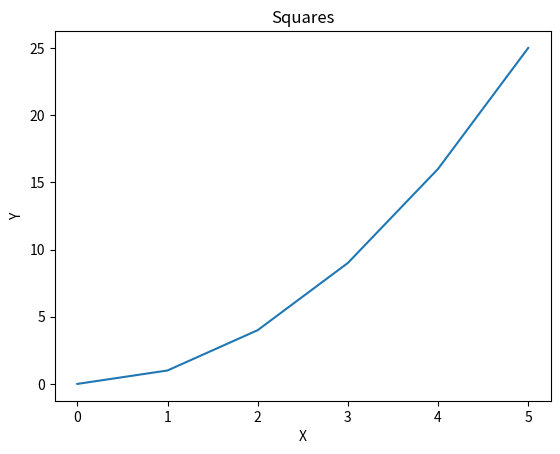
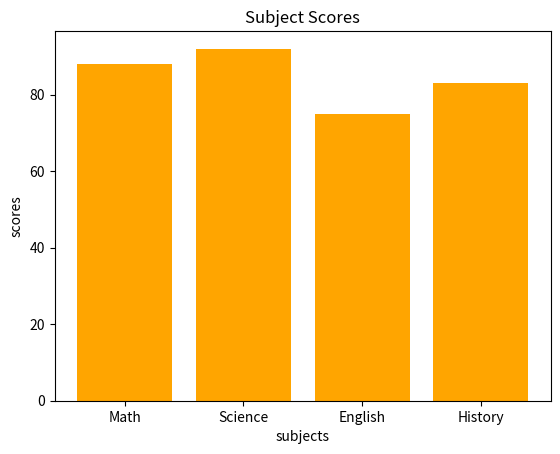
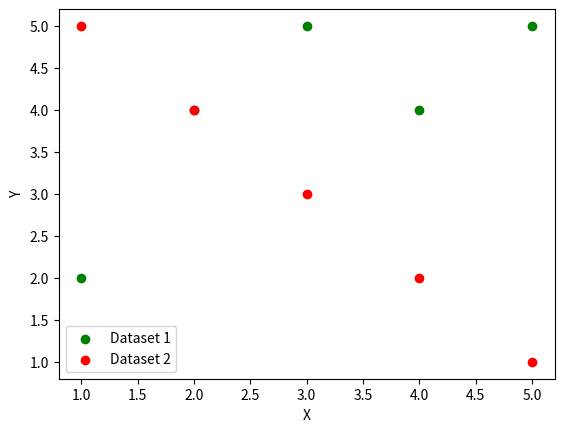
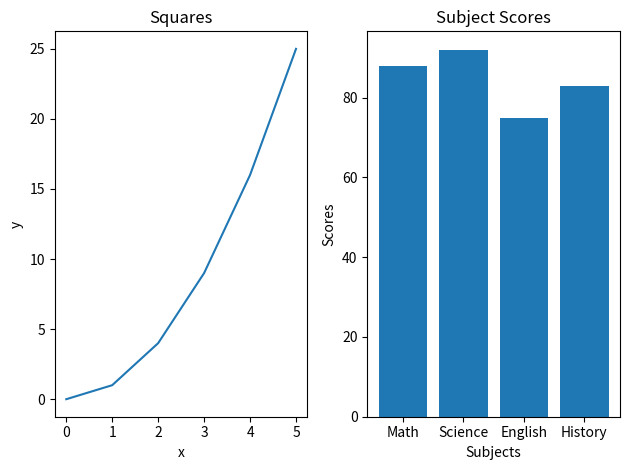

Here is the Python script that generated these plots, in order:
# --- Pandas ---

# Pandas Q1
import pandas as pd
data = {
    "name":   ["Alice", "Bob", "Carol", "David", "Eve"],
    "grade":  [85, 72, 90, 68, 95],
    "city":   ["Boston", "Austin", "Boston", "Denver", "Austin"],
    "passed": [True, True, True, False, True]
}

df = pd.DataFrame(data)
print(f"First three rows: {df.head(3)}")
print(f"DataFrame shape: {df.shape}")
print(f"Data types: {df.dtypes}")

# Pandas Q2
select_students = df[(df["passed"]==True)& (df["grade"]>80)]
print(f"Students who passed and have a grade above 80: {select_students}")

# Pandas Q3
df["grade_curved"] = df["grade"]+5
print(f"DataFrame with a new grade_curved column: {df}")

# Pandas Q4
df["name_upper"] = df["name"].str.upper()
print(f"Print name and name_upper columns:{df[['name', 'name_upper']]}")

# Pandas Q5
df.groupby("city")["grade"].mean()
print(f"The mean grade for each city: {df.groupby('city')['grade'].mean()}")

# Pandas Q6
print(df[['name', 'city']])
df['city'] = df['city'].replace('Austin', 'Houston')
print(f"Checking the 'name' and 'city' columns to confirm the change: {df[['name', 'city']]}")

# Pandas Q7
sorted_df = df.sort_values(by='grade', ascending=False)
print(f"Top 3 rows of the sorted dataframe: {sorted_df.head(3)}")


# --- NumPy ---
import numpy as np

# NumPy Q1
arr = np.array([10, 20, 30, 40, 50])
print(f"Shape: {arr.shape}")
print(f"Number of dimension: {arr.ndim}")
print(f"Data type of elements: {arr.dtype}")

# NumPy Q2
arr=np.array([[1, 2, 3], [4, 5, 6], [7, 8, 9]])
print(f"Shape: {arr.shape}")
print(f"Size: {arr.size}")

# NumPy Q3
print(f"Top-left 2x2 block: {arr[:2, :2]}")

# NumPy Q4
array_0 = np.zeros((3,4))
print(f"3x4 array of zeros: {array_0}")
array_1 = np.ones((2,5))
print(f"2x5 array of ones: {array_1}")

# NumPy Q5
arr_q5 = np.arange(0, 50, 5)
print(f"Array: {arr_q5}")
print(f"Shape: {arr_q5.shape}")
print(f"Mean: {arr_q5.mean()}")
print(f"Sum: {arr_q5.sum()}")
print(f"Standard Deviation: {arr_q5.std():.2f}")

# NumPy Q6
arr_random_values = np.random.normal(loc=0.0, scale=1.0, size=200)
print(f"Mean: {arr_random_values.mean()}")
print(f"Standard deviation: {arr_random_values.std():.2f}")

# --- Matplotlib ---
import matplotlib.pyplot as plt

# Matplotlib Q1
x = [0, 1, 2, 3, 4, 5]
y = [0, 1, 4, 9, 16, 25]

plt.plot(x,y)
plt.title("Squares")
plt.xlabel("X")
plt.ylabel("Y")
plt.show()

# Matplotlib Q2
subjects = ["Math", "Science", "English", "History"]
scores   = [88, 92, 75, 83]

plt.bar(subjects, scores, color = "orange")
plt.title("Subject Scores")
plt.xlabel("subjects")
plt.ylabel("scores")
plt.show()

# Matplotlib Q3
x1, y1 = [1, 2, 3, 4, 5], [2, 4, 5, 4, 5]
x2, y2 = [1, 2, 3, 4, 5], [5, 4, 3, 2, 1]

plt.scatter(x1, y1, color="green", label="Dataset 1")
plt.scatter(x2, y2, color="red", label="Dataset 2")
plt.xlabel("X")
plt.ylabel("Y")
plt.legend()
plt.show()

# Matplotlib Q4

#Dataset from Q1:
x = [0, 1, 2, 3, 4, 5]
y = [0, 1, 4, 9, 16, 25]

#Dataset from Q2:
subjects = ["Math", "Science", "English", "History"]
scores   = [88, 92, 75, 83]

fig, ax = plt.subplots(1,2)  # Create a figure and axis

#Line plot
ax[0].plot(x, y)
ax[0].set_title("Squares")
ax[0].set_xlabel("x")
ax[0].set_ylabel("y")

#Bar plot
ax[1].bar(subjects, scores)
ax[1].set_title("Subject Scores")
ax[1].set_xlabel("Subjects")
ax[1].set_ylabel("Scores")

plt.tight_layout()
plt.show()



# --- Descriptive Statistics ---

# Descriptive Statistics Q1
data = [12, 15, 14, 10, 18, 22, 13, 16, 14, 15]
print(f"Mean: {np.mean(data)}")
print(f"Median: {np.median(data)}")
print(f"Variance: {np.var(data):.2f}")
print(f"Standard Deviation: {np.std(data):.2f}")

# Descriptive Statistics Q2
